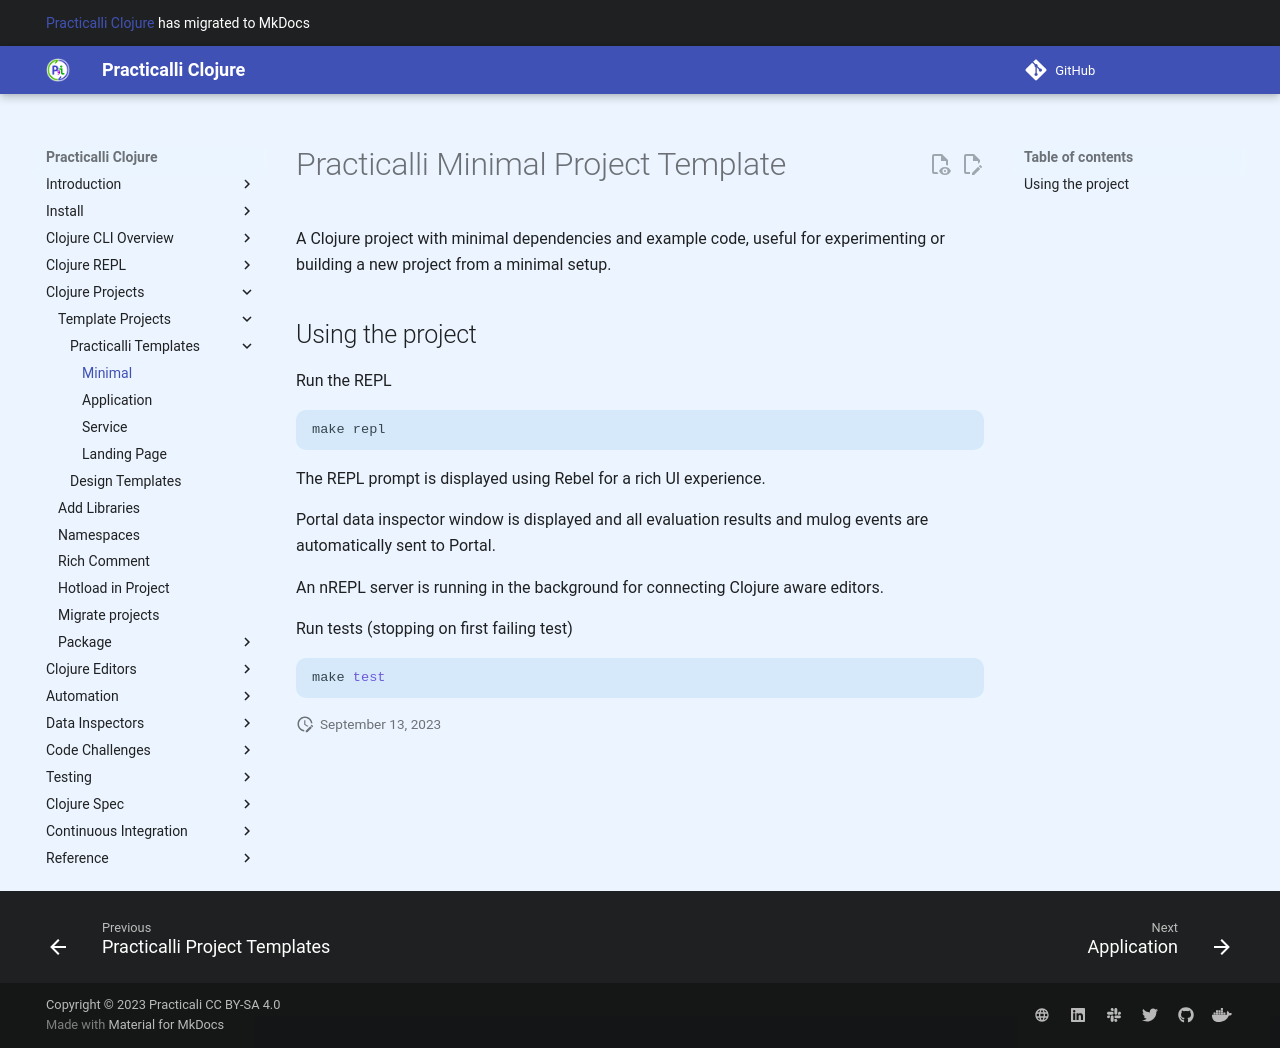

repository: practicalli/clojure · page: clojure-cli/projects/templates/practicalli/minimal/index.html · generator: mkdocs

# Practicalli Minimal Project Template

A Clojure project with minimal dependencies and example code, useful for experimenting or building a new project from a minimal setup.


## Using the project

Run the REPL

```shell
make repl
```

The REPL prompt is displayed using Rebel for a rich UI experience.

Portal data inspector window is displayed and all evaluation results and mulog events are automatically sent to Portal.

An nREPL server is running in the background for connecting Clojure aware editors.


Run tests (stopping on first failing test)

```shell
make test
```
